Dataset: dataset_split (GitHub, jarmoil/Neuroverkot). Classes: autot, laivat, lentokoneet.

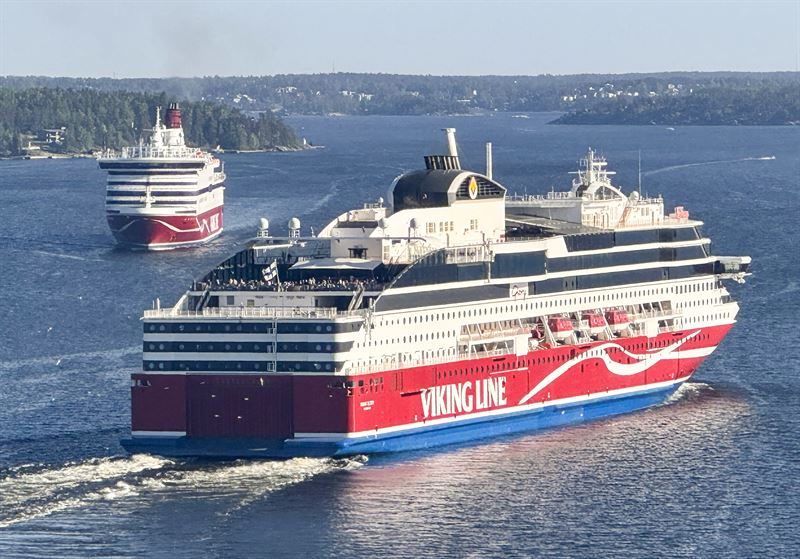
Label: laivat

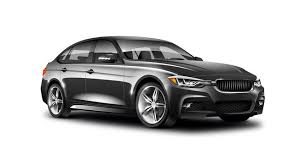
Label: autot

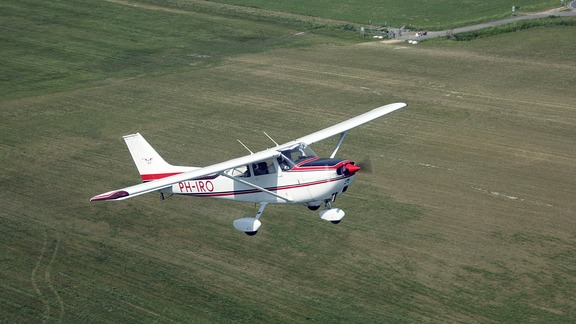
Label: lentokoneet

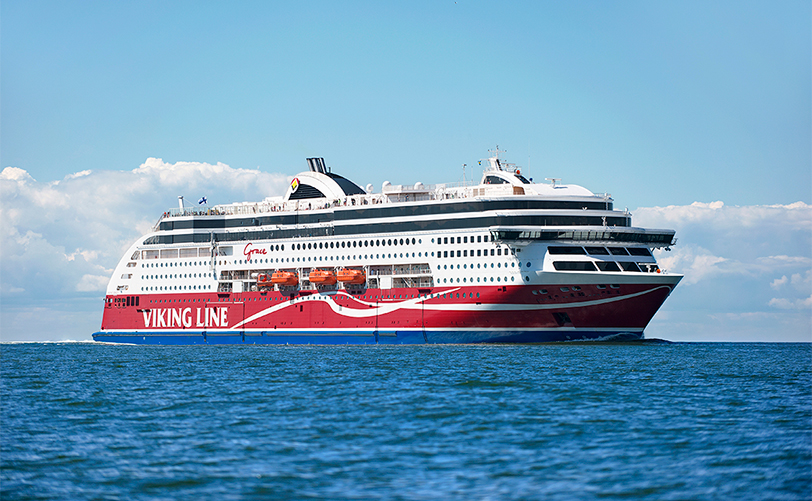
Label: laivat

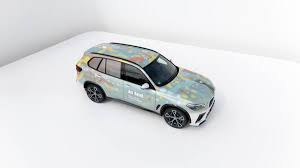
Label: autot

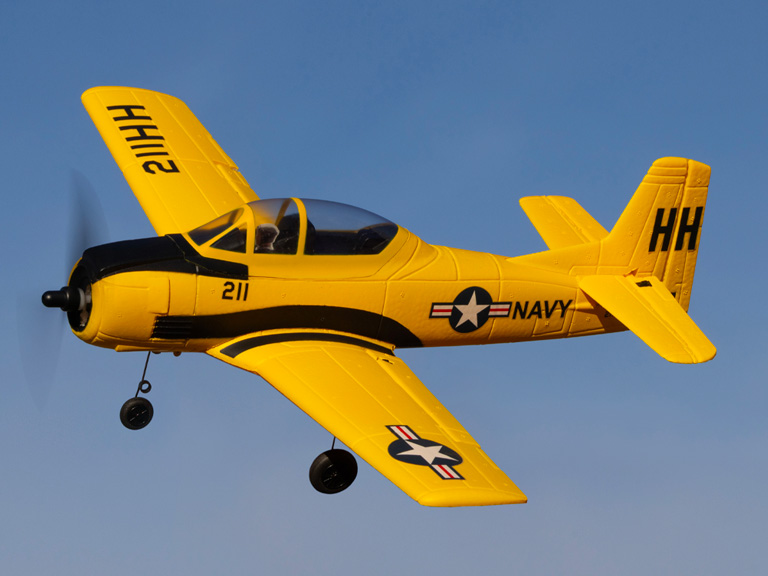
Label: lentokoneet
